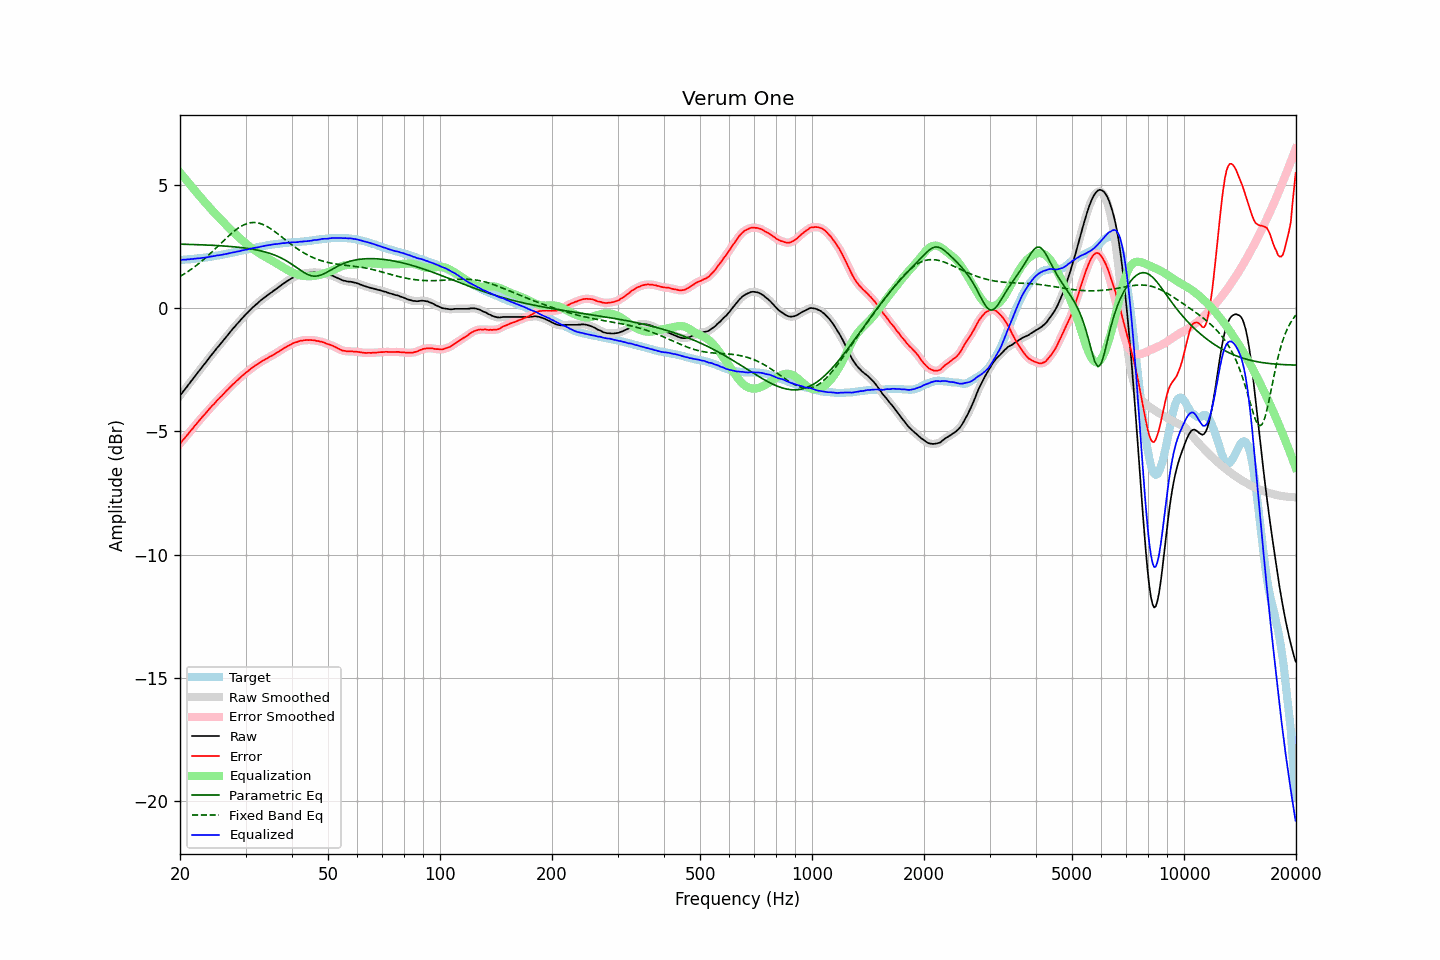

Source data for this figure (header and first rows):
frequency, raw, error, smoothed, error_smoothed, equalization, parametric_eq, fixed_band_eq, equalized_raw, equalized_smoothed, target
20.00, -3.55, -5.50, -3.55, -5.50, 5.50, 2.60, 1.28, 1.95, 1.95, 1.95
20.20, -3.47, -5.42, -3.47, -5.42, 5.42, 2.59, 1.32, 1.95, 1.96, 1.95
20.40, -3.38, -5.34, -3.38, -5.35, 5.34, 2.59, 1.36, 1.97, 1.96, 1.96
20.61, -3.30, -5.27, -3.30, -5.27, 5.27, 2.59, 1.40, 1.97, 1.97, 1.97
20.81, -3.22, -5.19, -3.22, -5.19, 5.19, 2.59, 1.44, 1.97, 1.97, 1.97
21.02, -3.13, -5.11, -3.13, -5.11, 5.11, 2.59, 1.49, 1.98, 1.98, 1.98
21.23, -3.05, -5.03, -3.05, -5.03, 5.03, 2.58, 1.53, 1.98, 1.98, 1.98
21.44, -2.96, -4.95, -2.96, -4.95, 4.95, 2.58, 1.58, 1.99, 1.99, 1.99
21.66, -2.88, -4.88, -2.88, -4.87, 4.87, 2.58, 1.62, 1.99, 2.00, 2.00
21.87, -2.79, -4.79, -2.79, -4.79, 4.79, 2.58, 1.67, 2.01, 2.00, 2.00
22.09, -2.71, -4.72, -2.71, -4.71, 4.72, 2.58, 1.72, 2.01, 2.01, 2.01
22.31, -2.62, -4.64, -2.62, -4.64, 4.64, 2.57, 1.77, 2.02, 2.02, 2.02
22.54, -2.54, -4.56, -2.54, -4.56, 4.56, 2.57, 1.82, 2.02, 2.02, 2.02
22.76, -2.46, -4.49, -2.45, -4.48, 4.48, 2.57, 1.88, 2.03, 2.03, 2.03
22.99, -2.37, -4.41, -2.37, -4.41, 4.41, 2.57, 1.93, 2.04, 2.04, 2.04
23.22, -2.29, -4.34, -2.29, -4.34, 4.33, 2.56, 1.99, 2.05, 2.05, 2.05
23.45, -2.21, -4.26, -2.21, -4.26, 4.26, 2.56, 2.05, 2.05, 2.05, 2.06
23.69, -2.12, -4.19, -2.12, -4.19, 4.19, 2.56, 2.11, 2.07, 2.06, 2.07
23.92, -2.04, -4.11, -2.04, -4.11, 4.11, 2.56, 2.16, 2.08, 2.08, 2.08
24.16, -1.95, -4.03, -1.95, -4.04, 4.04, 2.55, 2.23, 2.09, 2.09, 2.09
24.40, -1.87, -3.96, -1.87, -3.97, 3.97, 2.55, 2.29, 2.10, 2.10, 2.10
24.65, -1.79, -3.90, -1.79, -3.90, 3.90, 2.55, 2.35, 2.11, 2.11, 2.11
24.89, -1.71, -3.83, -1.70, -3.83, 3.83, 2.54, 2.41, 2.12, 2.12, 2.12
25.14, -1.62, -3.75, -1.62, -3.76, 3.76, 2.54, 2.48, 2.14, 2.13, 2.13
25.39, -1.55, -3.69, -1.55, -3.69, 3.69, 2.53, 2.54, 2.14, 2.14, 2.14
25.65, -1.47, -3.62, -1.47, -3.62, 3.62, 2.53, 2.60, 2.15, 2.15, 2.15
25.91, -1.39, -3.56, -1.39, -3.56, 3.55, 2.53, 2.67, 2.16, 2.16, 2.17
26.16, -1.31, -3.49, -1.31, -3.49, 3.49, 2.52, 2.73, 2.18, 2.18, 2.18
26.43, -1.23, -3.42, -1.23, -3.42, 3.42, 2.52, 2.79, 2.19, 2.19, 2.19
26.69, -1.15, -3.35, -1.15, -3.35, 3.35, 2.51, 2.85, 2.20, 2.20, 2.20
26.96, -1.07, -3.29, -1.07, -3.28, 3.28, 2.51, 2.92, 2.22, 2.22, 2.22
27.23, -0.99, -3.22, -0.99, -3.22, 3.22, 2.50, 2.97, 2.23, 2.23, 2.23
27.50, -0.91, -3.16, -0.91, -3.15, 3.15, 2.50, 3.03, 2.25, 2.24, 2.25
27.77, -0.83, -3.08, -0.83, -3.09, 3.09, 2.49, 3.09, 2.26, 2.26, 2.26
28.05, -0.76, -3.03, -0.75, -3.03, 3.03, 2.48, 3.14, 2.27, 2.27, 2.27
28.33, -0.68, -2.96, -0.68, -2.97, 2.97, 2.48, 3.19, 2.29, 2.28, 2.28
28.62, -0.61, -2.91, -0.61, -2.91, 2.91, 2.47, 3.24, 2.30, 2.30, 2.30
28.90, -0.54, -2.85, -0.53, -2.85, 2.85, 2.46, 3.28, 2.31, 2.31, 2.31
29.19, -0.46, -2.79, -0.46, -2.79, 2.79, 2.46, 3.32, 2.33, 2.33, 2.33
29.48, -0.39, -2.73, -0.39, -2.73, 2.73, 2.45, 3.36, 2.34, 2.34, 2.34
29.78, -0.32, -2.68, -0.32, -2.67, 2.68, 2.44, 3.39, 2.36, 2.36, 2.36
30.08, -0.25, -2.62, -0.25, -2.62, 2.62, 2.43, 3.41, 2.37, 2.37, 2.37
30.38, -0.19, -2.57, -0.18, -2.57, 2.57, 2.42, 3.44, 2.38, 2.38, 2.39
30.68, -0.12, -2.51, -0.12, -2.51, 2.51, 2.41, 3.45, 2.40, 2.40, 2.39
30.99, -0.05, -2.46, -0.05, -2.46, 2.46, 2.40, 3.47, 2.41, 2.41, 2.41
31.30, 0.01, -2.41, 0.01, -2.41, 2.42, 2.39, 3.47, 2.43, 2.43, 2.42
31.61, 0.07, -2.37, 0.07, -2.37, 2.37, 2.38, 3.47, 2.44, 2.44, 2.44
31.93, 0.13, -2.32, 0.13, -2.32, 2.32, 2.37, 3.47, 2.45, 2.45, 2.45
32.24, 0.18, -2.29, 0.19, -2.28, 2.28, 2.36, 3.46, 2.46, 2.46, 2.47
32.57, 0.24, -2.23, 0.24, -2.24, 2.24, 2.34, 3.45, 2.48, 2.48, 2.48
32.89, 0.30, -2.19, 0.30, -2.19, 2.19, 2.33, 3.43, 2.50, 2.49, 2.49
33.22, 0.35, -2.15, 0.35, -2.15, 2.15, 2.31, 3.41, 2.51, 2.51, 2.50
33.55, 0.40, -2.12, 0.40, -2.12, 2.12, 2.30, 3.38, 2.52, 2.52, 2.52
33.89, 0.45, -2.08, 0.45, -2.08, 2.08, 2.28, 3.35, 2.53, 2.53, 2.53
34.23, 0.50, -2.05, 0.50, -2.04, 2.04, 2.26, 3.32, 2.54, 2.54, 2.55
34.57, 0.55, -2.00, 0.55, -2.00, 2.00, 2.24, 3.28, 2.56, 2.56, 2.55
34.92, 0.60, -1.96, 0.60, -1.97, 1.97, 2.22, 3.24, 2.57, 2.57, 2.56
35.27, 0.64, -1.94, 0.65, -1.93, 1.93, 2.20, 3.19, 2.57, 2.58, 2.58
35.62, 0.69, -1.90, 0.69, -1.90, 1.89, 2.17, 3.15, 2.59, 2.59, 2.59
35.97, 0.74, -1.85, 0.74, -1.86, 1.86, 2.15, 3.10, 2.60, 2.59, 2.60
... 635 more rows
